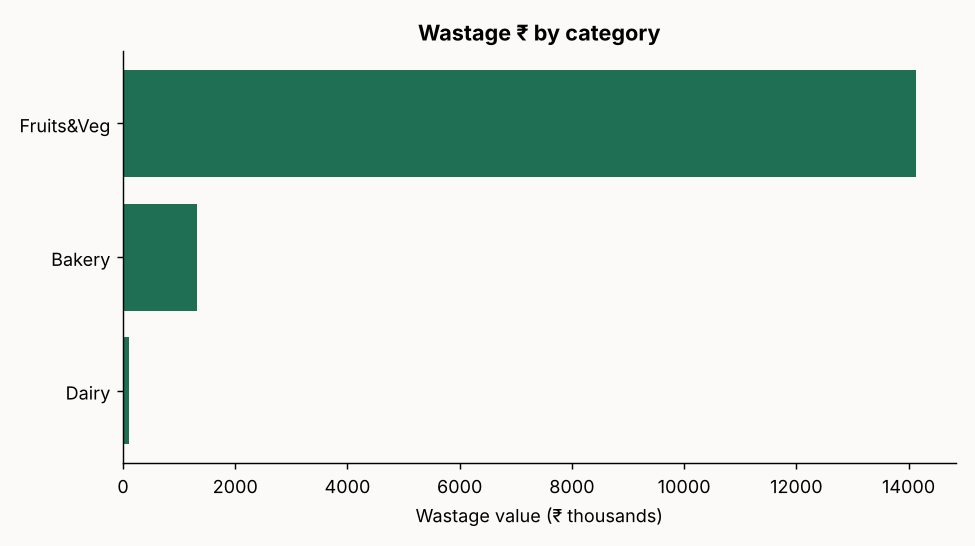

Source data for this figure (header and first rows):
category, units, value, pct
Fruits&Veg, 313982, 14129190, 90.8
Bakery, 47236, 1322608, 8.5
Dairy, 2987, 113506, 0.7
